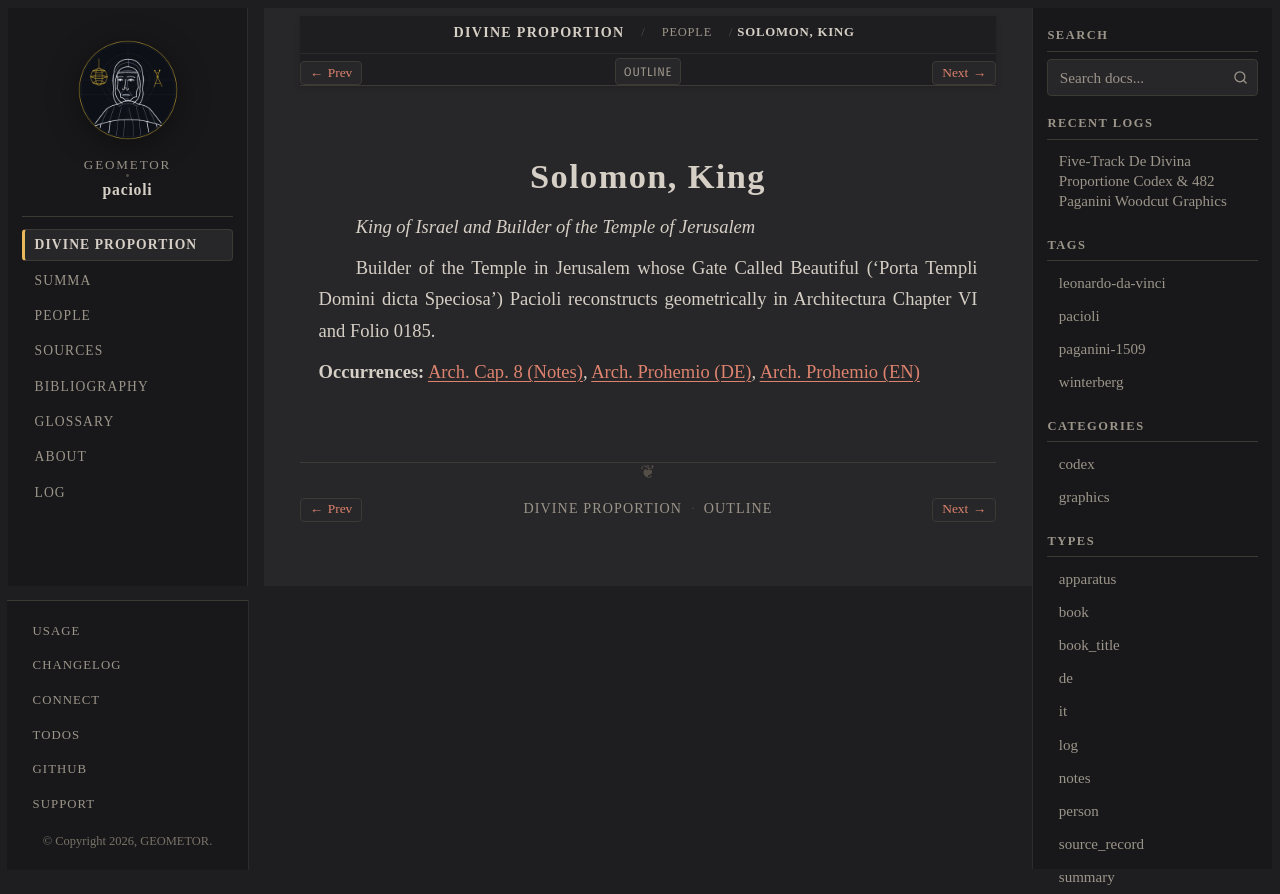

repository: geometor/pacioli · page: de_divina_proportione/people/solomon.html · generator: sphinx

:type: person
:layout: book
:lifespan: fl. 10th century BC
:excerpt: King of Israel and Builder of the Temple of Jerusalem

.. _person-solomon:

Solomon, King
=============

*King of Israel and Builder of the Temple of Jerusalem*

Builder of the Temple in Jerusalem whose Gate Called Beautiful ('Porta Templi Domini dicta Speciosa') Pacioli reconstructs geometrically in Architectura Chapter VI and Folio 0185.

**Occurrences:** :doc:`Arch. Cap. 8 (Notes) </de_divina_proportione/architectura/cap_08/notes>`, :doc:`Arch. Prohemio (DE) </de_divina_proportione/architectura/dedication/de>`, :doc:`Arch. Prohemio (EN) </de_divina_proportione/architectura/dedication/index>`
